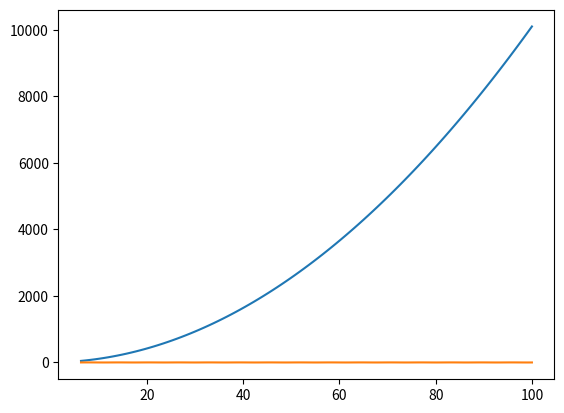

This chart was generated by the following Python code:
import math
import matplotlib.pyplot as plt
import numpy as np
import matplotlib.cm as cm, pylab

def graphing():
    graph = True
    graphInput = []
    x = []
    y = []
    print("'Plot' to plot graph")
    while graph:
        graphInput.append(input("f(x): "))
        if graphInput[-1] == "Plot":
            graphInput.pop()
            for i in range(len(graphInput)):
                fig, ax = plt.subplots()
            ax.plot(x, graphInput[i], label="plot "+i)
            plt.show()
            break

# graphing()

X = np.linspace(100, 2*np.pi, 100)
Y = (X)**2+X+1
Z = np.sin(X)
fig, ax = plt.subplots()
ax.plot(X, Y)
ax.plot(X, Z)
plt.show()